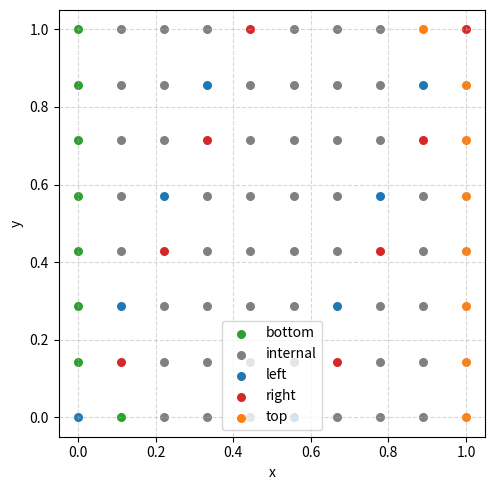

Write the Python code that produced this figure.
#!/usr/bin/env python3
"""
Generate a meshgrid with explicit tags for left, right, top, bottom and
internal points and plot it using matplotlib.

The script creates a simple rectangular grid defined by the coordinates
``x_min, x_max, y_min, y_max`` and a number of points in each direction.
Each grid point is classified as one of the following tags:

* ``left``   – points on the left boundary (x == x_min)
* ``right``  – points on the right boundary (x == x_max)
* ``bottom`` – points on the bottom boundary (y == y_min)
* ``top``    – points on the top boundary (y == y_max)
* ``internal`` – all other points

The grid is visualised in a scatter plot where each tag uses a distinct
colour.  A legend identifies the tags.

The script can be run directly:

    python meshgrid_plot.py

It will open a window with the plot and also save ``meshgrid.png`` in the
current working directory.
"""

from __future__ import annotations

import matplotlib.pyplot as plt
import numpy as np
from pathlib import Path


def create_meshgrid(
    x_min: float,
    x_max: float,
    y_min: float,
    y_max: float,
    nx: int,
    ny: int,
):
    """Return a 2‑D meshgrid and an array of tags.

    Parameters
    ----------
    x_min, x_max: float
        Horizontal extent of the grid.
    y_min, y_max: float
        Vertical extent of the grid.
    nx, ny: int
        Number of points in the x and y directions (including boundaries).

    Returns
    -------
    X, Y: np.ndarray
        Meshgrid coordinates of shape (ny, nx).
    tags: list[str]
        List of tag strings for each grid point in row‑major order.
    """

    x = np.linspace(x_min, x_max, nx)
    y = np.linspace(y_min, y_max, ny)
    X, Y = np.meshgrid(x, y, indexing="ij")

    tags: list[str] = []
    for j in range(ny):
        for i in range(nx):
            if np.isclose(X[i, j], x_min):
                tags.append("left")
            elif np.isclose(X[i, j], x_max):
                tags.append("right")
            elif np.isclose(Y[i, j], y_min):
                tags.append("bottom")
            elif np.isclose(Y[i, j], y_max):
                tags.append("top")
            else:
                tags.append("internal")
    return X, Y, tags


def plot_meshgrid(X: np.ndarray, Y: np.ndarray, tags: list[str]):
    """Plot the meshgrid with a colour for each tag.

    The function uses a colormap that assigns a distinct colour to each
    unique tag.  ``scatter`` is used because it allows individual point
    colours.
    """

    unique_tags = sorted(set(tags))
    color_map = {
        "left": "tab:blue",
        "right": "tab:red",
        "bottom": "tab:green",
        "top": "tab:orange",
        "internal": "gray",
    }

    fig, ax = plt.subplots(figsize=(6, 5))
    for tag in unique_tags:
        mask = np.array(tags) == tag
        ax.scatter(X.ravel()[mask], Y.ravel()[mask], c=color_map[tag], label=tag, s=30)

    ax.set_aspect("equal")
    ax.set_xlabel("x")
    ax.set_ylabel("y")
    ax.legend()
    ax.grid(True, linestyle="--", alpha=0.5)
    plt.tight_layout()

    # Save and show
    out_path = Path("meshgrid.png")
    plt.savefig(out_path, dpi=300)
    print(f"Saved plot to {out_path.resolve()}")
    plt.show()


if __name__ == "__main__":
    # Example parameters – a 10×8 grid in the unit square
    X, Y, tags = create_meshgrid(0.0, 1.0, 0.0, 1.0, nx=10, ny=8)
    plot_meshgrid(X, Y, tags)
